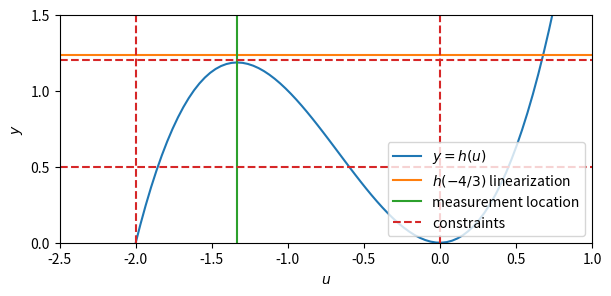

Python code for this plot:
import matplotlib.pyplot as plt
import numpy as np


def fig_meas_noise():
    # make data
    u = np.linspace(-2.5, 1, 100)

    def f(x):
        return 2 * x**2 + x**3

    def f_grad(x):
        return 4 * x + 3 * x**2

    y = f(u)

    z1 = -4 / 3
    g1 = f(z1) + f_grad(z1) * (u - z1) + 5e-2

    # override
    plt.rcParams.update({"figure.figsize": (6, 3)})

    # plot
    fig, ax = plt.subplots(layout="constrained", sharex=True)

    ax.plot(u, y, color="C0", label=r"$y = h(u)$")
    ax.plot(u, g1, color="C1", label=r"$h(-4/3)$ linearization")
    ax.axvline(x=z1, color="C2", label="measurement location")

    # constraints
    ax.axvline(x=0, color="C3", linestyle="--", label="constraints")
    ax.axvline(x=-2, color="C3", linestyle="--")
    ax.axhline(y=0.5, color="C3", linestyle="--")
    ax.axhline(y=1.2, color="C3", linestyle="--")

    ax.set(xlim=(-2.5, 1), xticks=np.arange(-2.5, 1.5, 0.5), ylim=(0, 1.5), yticks=np.arange(0, 2, 0.5))
    ax.set_aspect("equal", adjustable="box")

    ax.set_xlabel(r"$u$")
    ax.set_ylabel(r"$y$")
    ax.legend(loc="lower right")


if __name__ == "__main__":
    fig_meas_noise()
    plt.show()
